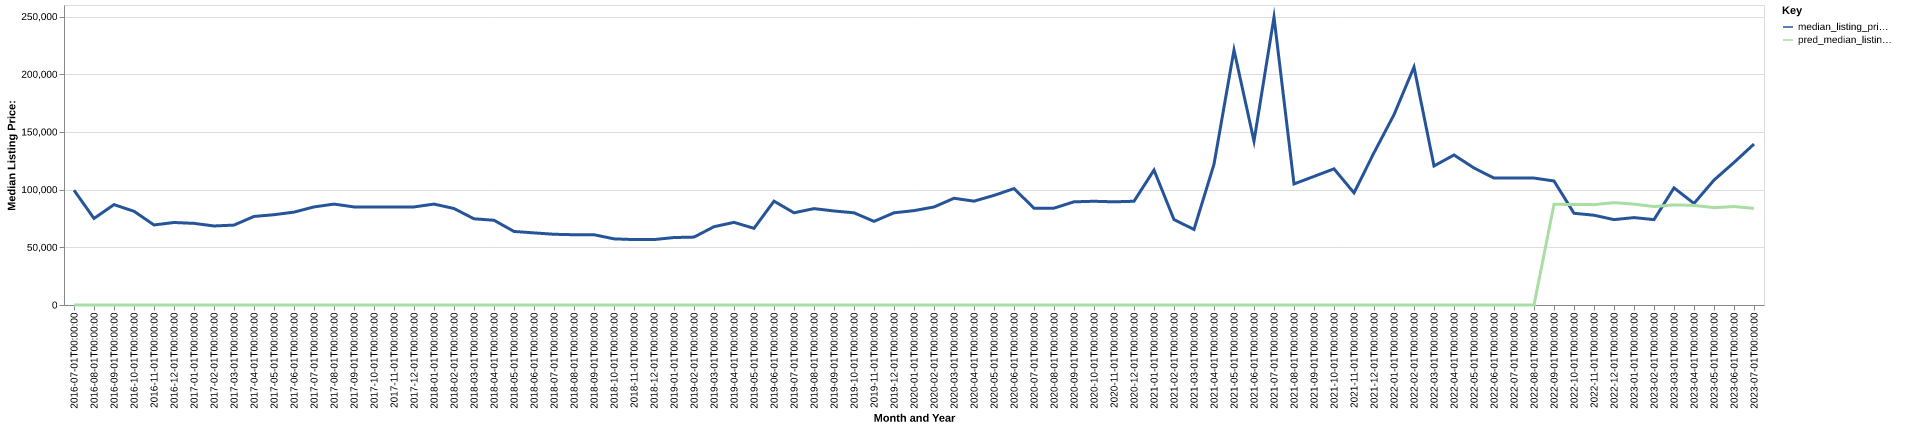

Data behind this chart, as committed beside it:
date, time_idx, median_listing_price, thirty_year_interest_rate_five, month, county_name, active_listing_count, median_days_on_market, pred_median_listing_price, month_year
2016-07-01, 0, 99500, 3.72, 7, holmes, ms, 16.0, 93.0, 0, Jul-2016
2016-08-01, 1, 75000, 3.73, 8, holmes, ms, 18.0, 46.0, 0, Aug-2016
2016-09-01, 2, 87000, 3.66, 9, holmes, ms, 20.0, 52.0, 0, Sep-2016
2016-10-01, 3, 81250, 3.64, 10, holmes, ms, 26.0, 48.0, 0, Oct-2016
2016-11-01, 4, 69375, 3.66, 11, holmes, ms, 31.0, 59.0, 0, Nov-2016
2016-12-01, 5, 71500, 3.48, 12, holmes, ms, 29.0, 93.0, 0, Dec-2016
2017-01-01, 6, 70750, 3.45, 1, holmes, ms, 26.0, 109.0, 0, Jan-2017
2017-02-01, 7, 68500, 3.5, 2, holmes, ms, 27.0, 134.0, 0, Feb-2017
2017-03-01, 8, 69250, 3.52, 3, holmes, ms, 25.0, 154.0, 0, Mar-2017
2017-04-01, 9, 76750, 4.03, 4, holmes, ms, 23.0, 179.0, 0, Apr-2017
2017-05-01, 10, 78250, 4.32, 5, holmes, ms, 24.0, 209.0, 0, May-2017
2017-06-01, 11, 80500, 4.2, 6, holmes, ms, 22.0, 223.0, 0, Jun-2017
2017-07-01, 12, 85000, 4.19, 7, holmes, ms, 25.0, 181.0, 0, Jul-2017
2017-08-01, 13, 87450, 4.3, 8, holmes, ms, 24.0, 173.0, 0, Aug-2017
2017-09-01, 14, 85000, 4.1, 9, holmes, ms, 22.0, 158.0, 0, Sep-2017
2017-10-01, 15, 85000, 4.05, 10, holmes, ms, 21.0, 110.0, 0, Oct-2017
2017-11-01, 16, 85000, 3.94, 11, holmes, ms, 22.0, 83.0, 0, Nov-2017
2017-12-01, 17, 85000, 4.03, 12, holmes, ms, 22.0, 93.0, 0, Dec-2017
2018-01-01, 18, 87450, 3.93, 1, holmes, ms, 20.0, 113.0, 0, Jan-2018
2018-02-01, 19, 83625, 3.83, 2, holmes, ms, 22.0, 120.0, 0, Feb-2018
2018-03-01, 20, 74700, 3.94, 3, holmes, ms, 20.0, 121.0, 0, Mar-2018
2018-04-01, 21, 73450, 3.95, 4, holmes, ms, 22.0, 73.0, 0, Apr-2018
2018-05-01, 22, 63750, 3.99, 5, holmes, ms, 18.0, 78.0, 0, May-2018
2018-06-01, 23, 62500, 4.15, 6, holmes, ms, 18.0, 112.0, 0, Jun-2018
2018-07-01, 24, 61300, 4.4, 7, holmes, ms, 18.0, 87.0, 0, Jul-2018
2018-08-01, 25, 60900, 4.46, 8, holmes, ms, 13.0, 115.0, 0, Aug-2018
2018-09-01, 26, 60900, 4.58, 9, holmes, ms, 13.0, 64.0, 0, Sep-2018
2018-10-01, 27, 57325, 4.66, 10, holmes, ms, 17.0, 42.0, 0, Oct-2018
2018-11-01, 28, 56700, 4.62, 11, holmes, ms, 18.0, 57.0, 0, Nov-2018
2018-12-01, 29, 56700, 4.54, 12, holmes, ms, 17.0, 85.0, 0, Dec-2018
2019-01-01, 30, 58475, 4.6, 1, holmes, ms, 15.0, 120.0, 0, Jan-2019
2019-02-01, 31, 58850, 4.72, 2, holmes, ms, 17.0, 143.0, 0, Feb-2019
2019-03-01, 32, 67857, 4.9, 3, holmes, ms, 17.0, 102.0, 0, Mar-2019
2019-04-01, 33, 71607, 4.94, 4, holmes, ms, 19.0, 57.0, 0, Apr-2019
2019-05-01, 34, 66450, 4.75, 5, holmes, ms, 24.0, 42.0, 0, May-2019
2019-06-01, 35, 90000, 4.51, 6, holmes, ms, 22.0, 60.0, 0, Jun-2019
2019-07-01, 36, 79900, 4.41, 7, holmes, ms, 18.0, 81.0, 0, Jul-2019
2019-08-01, 37, 83536, 4.41, 8, holmes, ms, 19.0, 102.0, 0, Aug-2019
2019-09-01, 38, 81491, 4.2, 9, holmes, ms, 21.0, 120.0, 0, Sep-2019
2019-10-01, 39, 79900, 4.14, 10, holmes, ms, 22.0, 134.0, 0, Oct-2019
2019-11-01, 40, 72500, 3.84, 11, holmes, ms, 22.0, 113.0, 0, Nov-2019
2019-12-01, 41, 79900, 3.81, 12, holmes, ms, 21.0, 132.0, 0, Dec-2019
2020-01-01, 42, 81800, 3.75, 1, holmes, ms, 19.0, 163.0, 0, Jan-2020
2020-02-01, 43, 84950, 3.73, 2, holmes, ms, 17.0, 176.0, 0, Feb-2020
2020-03-01, 44, 92500, 3.78, 3, holmes, ms, 15.0, 113.0, 0, Mar-2020
2020-04-01, 45, 90000, 3.75, 4, holmes, ms, 11.0, 109.0, 0, Apr-2020
2020-05-01, 46, 95000, 3.74, 5, holmes, ms, 11.0, 116.0, 0, May-2020
2020-06-01, 47, 100875, 3.72, 6, holmes, ms, 10.0, 132.0, 0, Jun-2020
2020-07-01, 48, 83950, 3.49, 7, holmes, ms, 10.0, 149.0, 0, Jul-2020
2020-08-01, 49, 83950, 3.65, 8, holmes, ms, 10.0, 56.0, 0, Aug-2020
2020-09-01, 50, 89425, 3.33, 9, holmes, ms, 15.0, 77.0, 0, Sep-2020
2020-10-01, 51, 89900, 3.28, 10, holmes, ms, 15.0, 102.0, 0, Oct-2020
2020-11-01, 52, 89425, 3.21, 11, holmes, ms, 11.0, 139.0, 0, Nov-2020
2020-12-01, 53, 89900, 3.07, 12, holmes, ms, 9.0, 171.0, 0, Dec-2020
2021-01-01, 54, 116950, 2.99, 1, holmes, ms, 8.0, 203.0, 0, Jan-2021
2021-02-01, 55, 74000, 2.93, 2, holmes, ms, 7.0, 234.0, 0, Feb-2021
2021-03-01, 56, 65500, 2.88, 3, holmes, ms, 4.0, 262.0, 0, Mar-2021
2021-04-01, 57, 122000, 2.84, 4, holmes, ms, 4.0, 290.0, 0, Apr-2021
2021-05-01, 58, 221000, 2.71, 5, holmes, ms, 4.0, 35.0, 0, May-2021
2021-06-01, 59, 142000, 2.79, 6, holmes, ms, 6.0, 26.0, 0, Jun-2021
... 25 more rows
